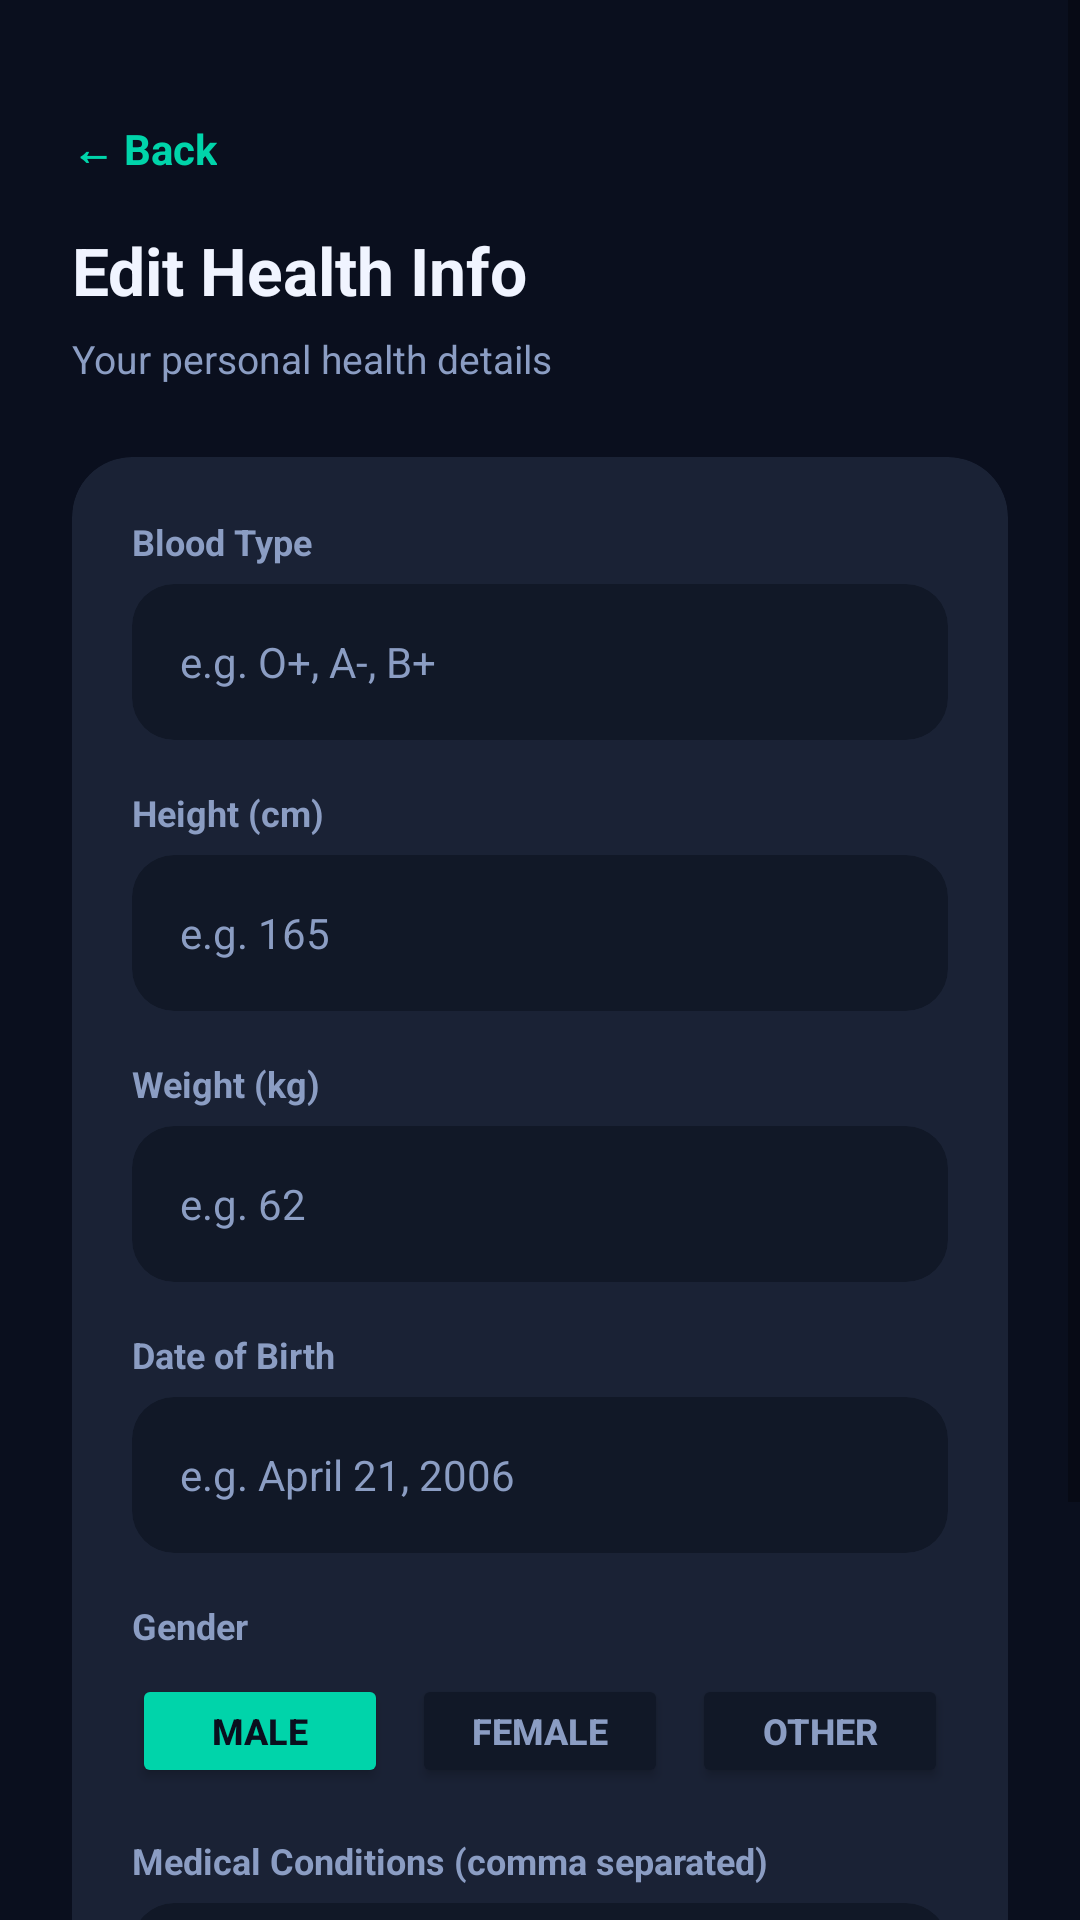

Here is an Android app screen rendered from its layout file. Give the layout XML and the strings, colors and styles it references.
<!-- AndroidManifest.xml: application theme Theme.MediTrackPro -->
<!-- res/layout/activity_edit_health_info.xml -->
<?xml version="1.0" encoding="utf-8"?>
<ScrollView xmlns:android="http://schemas.android.com/apk/res/android"
    xmlns:app="http://schemas.android.com/apk/res-auto"
    android:layout_width="match_parent"
    android:layout_height="match_parent"
    android:background="@color/bg_dark"
    android:fillViewport="true">

    <LinearLayout
        android:layout_width="match_parent"
        android:layout_height="wrap_content"
        android:orientation="vertical"
        android:padding="24dp">

        <TextView
            android:id="@+id/tvBack"
            android:layout_width="wrap_content"
            android:layout_height="wrap_content"
            android:layout_marginTop="16dp"
            android:layout_marginBottom="16dp"
            android:text="← Back"
            android:textColor="@color/accent"
            android:textSize="14sp"
            android:textStyle="bold" />

        <TextView
            android:layout_width="wrap_content"
            android:layout_height="wrap_content"
            android:layout_marginBottom="6dp"
            android:text="Edit Health Info"
            android:textColor="@color/text_primary"
            android:textSize="22sp"
            android:textStyle="bold" />

        <TextView
            android:layout_width="wrap_content"
            android:layout_height="wrap_content"
            android:layout_marginBottom="24dp"
            android:text="Your personal health details"
            android:textColor="@color/text_secondary"
            android:textSize="13sp" />

        <androidx.cardview.widget.CardView
            android:layout_width="match_parent"
            android:layout_height="wrap_content"
            android:layout_marginBottom="16dp"
            app:cardBackgroundColor="@color/card"
            app:cardCornerRadius="20dp"
            app:cardElevation="0dp">

            <LinearLayout
                android:layout_width="match_parent"
                android:layout_height="wrap_content"
                android:orientation="vertical"
                android:padding="20dp">

                
                <TextView android:layout_width="wrap_content" android:layout_height="wrap_content" android:layout_marginBottom="6dp" android:text="Blood Type" android:textColor="@color/text_secondary" android:textSize="12sp" android:textStyle="bold"/>
                <androidx.cardview.widget.CardView android:layout_width="match_parent" android:layout_height="wrap_content" android:layout_marginBottom="16dp" app:cardBackgroundColor="@color/surface" app:cardCornerRadius="14dp" app:cardElevation="0dp">
                    <EditText android:id="@+id/etBloodType" android:layout_width="match_parent" android:layout_height="52dp" android:background="@null" android:hint="e.g. O+, A-, B+" android:paddingStart="16dp" android:paddingEnd="16dp" android:textColor="@color/text_primary" android:textColorHint="@color/text_secondary" android:textSize="14sp"/>
                </androidx.cardview.widget.CardView>

                
                <TextView android:layout_width="wrap_content" android:layout_height="wrap_content" android:layout_marginBottom="6dp" android:text="Height (cm)" android:textColor="@color/text_secondary" android:textSize="12sp" android:textStyle="bold"/>
                <androidx.cardview.widget.CardView android:layout_width="match_parent" android:layout_height="wrap_content" android:layout_marginBottom="16dp" app:cardBackgroundColor="@color/surface" app:cardCornerRadius="14dp" app:cardElevation="0dp">
                    <EditText android:id="@+id/etHeight" android:layout_width="match_parent" android:layout_height="52dp" android:background="@null" android:hint="e.g. 165" android:inputType="numberDecimal" android:paddingStart="16dp" android:paddingEnd="16dp" android:textColor="@color/text_primary" android:textColorHint="@color/text_secondary" android:textSize="14sp"/>
                </androidx.cardview.widget.CardView>

                
                <TextView android:layout_width="wrap_content" android:layout_height="wrap_content" android:layout_marginBottom="6dp" android:text="Weight (kg)" android:textColor="@color/text_secondary" android:textSize="12sp" android:textStyle="bold"/>
                <androidx.cardview.widget.CardView android:layout_width="match_parent" android:layout_height="wrap_content" android:layout_marginBottom="16dp" app:cardBackgroundColor="@color/surface" app:cardCornerRadius="14dp" app:cardElevation="0dp">
                    <EditText android:id="@+id/etWeight" android:layout_width="match_parent" android:layout_height="52dp" android:background="@null" android:hint="e.g. 62" android:inputType="numberDecimal" android:paddingStart="16dp" android:paddingEnd="16dp" android:textColor="@color/text_primary" android:textColorHint="@color/text_secondary" android:textSize="14sp"/>
                </androidx.cardview.widget.CardView>

                
                <TextView android:layout_width="wrap_content" android:layout_height="wrap_content" android:layout_marginBottom="6dp" android:text="Date of Birth" android:textColor="@color/text_secondary" android:textSize="12sp" android:textStyle="bold"/>
                <androidx.cardview.widget.CardView android:layout_width="match_parent" android:layout_height="wrap_content" android:layout_marginBottom="16dp" app:cardBackgroundColor="@color/surface" app:cardCornerRadius="14dp" app:cardElevation="0dp">
                    <EditText android:id="@+id/etDOB" android:layout_width="match_parent" android:layout_height="52dp" android:background="@null" android:hint="e.g. April 21, 2006" android:paddingStart="16dp" android:paddingEnd="16dp" android:textColor="@color/text_primary" android:textColorHint="@color/text_secondary" android:textSize="14sp"/>
                </androidx.cardview.widget.CardView>

                
                <TextView android:layout_width="wrap_content" android:layout_height="wrap_content" android:layout_marginBottom="8dp" android:text="Gender" android:textColor="@color/text_secondary" android:textSize="12sp" android:textStyle="bold"/>
                <LinearLayout android:layout_width="match_parent" android:layout_height="wrap_content" android:orientation="horizontal" android:layout_marginBottom="16dp" android:weightSum="3">
                    <Button android:id="@+id/btnGenderMale" android:layout_width="0dp" android:layout_height="38dp" android:layout_weight="1" android:layout_marginEnd="4dp" android:backgroundTint="@color/accent" android:text="Male" android:textColor="@color/bg_dark" android:textSize="12sp" android:textStyle="bold"/>
                    <Button android:id="@+id/btnGenderFemale" android:layout_width="0dp" android:layout_height="38dp" android:layout_weight="1" android:layout_marginStart="4dp" android:layout_marginEnd="4dp" android:backgroundTint="@color/surface" android:text="Female" android:textColor="@color/text_secondary" android:textSize="12sp" android:textStyle="bold"/>
                    <Button android:id="@+id/btnGenderOther" android:layout_width="0dp" android:layout_height="38dp" android:layout_weight="1" android:layout_marginStart="4dp" android:backgroundTint="@color/surface" android:text="Other" android:textColor="@color/text_secondary" android:textSize="12sp" android:textStyle="bold"/>
                </LinearLayout>

                
                <TextView android:layout_width="wrap_content" android:layout_height="wrap_content" android:layout_marginBottom="6dp" android:text="Medical Conditions (comma separated)" android:textColor="@color/text_secondary" android:textSize="12sp" android:textStyle="bold"/>
                <androidx.cardview.widget.CardView android:layout_width="match_parent" android:layout_height="wrap_content" app:cardBackgroundColor="@color/surface" app:cardCornerRadius="14dp" app:cardElevation="0dp">
                    <EditText android:id="@+id/etConditions" android:layout_width="match_parent" android:layout_height="72dp" android:background="@null" android:hint="e.g. Type 2 Diabetes, Hypertension" android:gravity="top" android:paddingStart="16dp" android:paddingEnd="16dp" android:paddingTop="12dp" android:textColor="@color/text_primary" android:textColorHint="@color/text_secondary" android:textSize="14sp"/>
                </androidx.cardview.widget.CardView>

            </LinearLayout>

        </androidx.cardview.widget.CardView>

        <Button
            android:id="@+id/btnSaveHealthInfo"
            android:layout_width="match_parent"
            android:layout_height="52dp"
            android:backgroundTint="@color/accent"
            android:text="Save Health Info"
            android:textColor="@color/bg_dark"
            android:textSize="15sp"
            android:textStyle="bold" />

    </LinearLayout>

</ScrollView>
<!-- resources referenced by this layout -->
<resources>
  <color name="accent">#00D4AA</color>
  <color name="bg_dark">#0A0F1E</color>
  <color name="card">#1A2235</color>
  <color name="surface">#111827</color>
  <color name="text_primary">#F0F4FF</color>
  <color name="text_secondary">#8B9DC3</color>
  <style name="Theme.MediTrackPro" parent="Theme.MaterialComponents.DayNight.NoActionBar">
          <item name="colorPrimary">@color/accent</item>
          <item name="colorPrimaryVariant">@color/surface</item>
          <item name="colorOnPrimary">@color/bg_dark</item>
          <item name="android:windowBackground">@color/bg_dark</item>
          <item name="android:statusBarColor">@color/bg_dark</item>
          <item name="android:navigationBarColor">@color/surface</item>
      </style>
</resources>
